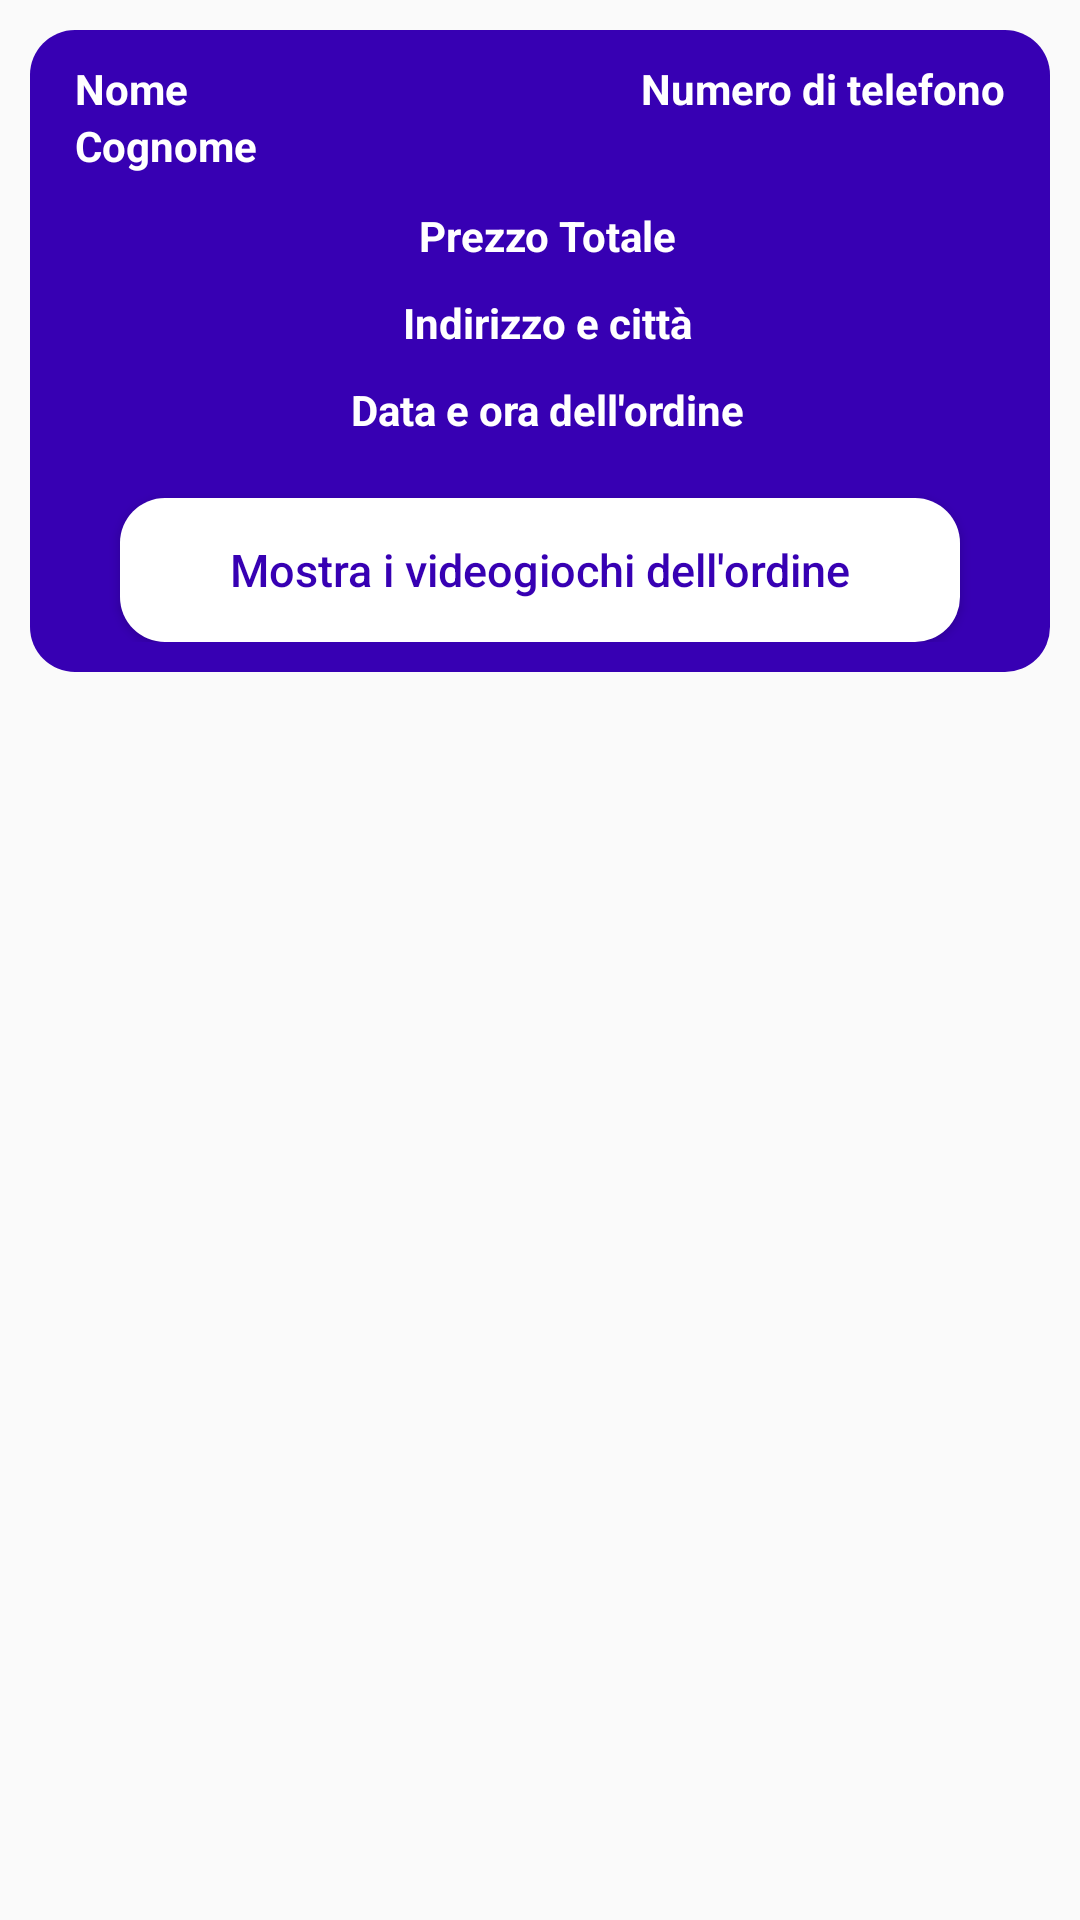

Produce the Android XML layout that renders to this screen, including the resource entries it uses.
<!-- AndroidManifest.xml: application theme Theme.JustPlay -->
<!-- res/layout/orders_layout.xml -->
<?xml version="1.0" encoding="utf-8"?>
<RelativeLayout xmlns:android="http://schemas.android.com/apk/res/android"
    android:layout_width="match_parent"
    android:layout_height="wrap_content">

    <RelativeLayout
        android:layout_width="match_parent"
        android:layout_height="wrap_content"
        android:padding="10dp"
        android:layout_margin="10dp"
        android:background="@drawable/buttons">

        <TextView
            android:id="@+id/order_user_name"
            android:layout_width="160dp"
            android:layout_height="wrap_content"
            android:text="Nome"
            android:textColor="@color/white"
            android:textSize="14dp"
            android:layout_marginLeft="5dp"
            android:textStyle="bold"/>

        <TextView
            android:id="@+id/order_user_surname"
            android:layout_width="160dp"
            android:layout_height="wrap_content"
            android:layout_below="@id/order_user_name"
            android:text="Cognome"
            android:textColor="@color/white"
            android:textSize="14dp"
            android:layout_marginLeft="5dp"
            android:textStyle="bold"/>

        <TextView
            android:id="@+id/order_phone_number"
            android:layout_width="160dp"
            android:layout_height="wrap_content"
            android:layout_alignParentEnd="true"
            android:text="Numero di telefono"
            android:textColor="@color/white"
            android:textSize="14dp"
            android:textAlignment="viewEnd"
            android:layout_marginLeft="5dp"
            android:layout_marginRight="5dp"
            android:textStyle="bold"/>

        <TextView
            android:id="@+id/order_total_price"
            android:layout_width="match_parent"
            android:layout_height="wrap_content"
            android:text="Prezzo Totale"
            android:textColor="@color/white"
            android:textSize="14dp"
            android:layout_marginLeft="5dp"
            android:textStyle="bold"
            android:layout_below="@id/order_phone_number"
            android:gravity="center"
            android:layout_marginTop="30dp"/>

        <TextView
            android:id="@+id/order_address_city"
            android:layout_width="match_parent"
            android:layout_height="wrap_content"
            android:text="Indirizzo e città"
            android:textColor="@color/white"
            android:textSize="14dp"
            android:layout_marginLeft="5dp"
            android:textStyle="bold"
            android:layout_below="@id/order_total_price"
            android:gravity="center"
            android:layout_marginTop="10dp"/>

        <TextView
            android:id="@+id/order_date_time"
            android:layout_width="match_parent"
            android:layout_height="wrap_content"
            android:text="Data e ora dell'ordine"
            android:textColor="@color/white"
            android:textSize="14dp"
            android:layout_marginLeft="5dp"
            android:textStyle="bold"
            android:layout_below="@id/order_address_city"
            android:gravity="center"
            android:layout_marginTop="10dp"/>

        <Button
            android:id="@+id/show_all_products"
            android:layout_width="match_parent"
            android:layout_height="wrap_content"
            android:layout_marginLeft="20dp"
            android:layout_marginRight="20dp"
            android:layout_marginTop="20dp"
            android:text="Mostra i videogiochi dell'ordine"
            android:textColor="@color/design_default_color_primary_dark"
            android:textSize="15dp"
            android:background="@drawable/buttons"
            android:backgroundTint="@color/white"
            android:textAllCaps="false"
            android:layout_below="@id/order_date_time"
            />

    </RelativeLayout>

</RelativeLayout>
<!-- resources referenced by this layout -->
<resources>
  <!-- drawable buttons (drawable) -->
  <?xml version="1.0" encoding="utf-8"?>
  <shape xmlns:android="http://schemas.android.com/apk/res/android">
  
      <solid
          android:color="@color/design_default_color_primary_dark">
  
      </solid>
  
      <corners
          android:radius="15dp">
  
      </corners>
  
  </shape>
  <style name="Theme.JustPlay" parent="Theme.Design.Light.NoActionBar">
          
          <item name="colorPrimary">@color/purple_500</item>
          <item name="colorPrimaryVariant">@color/purple_700</item>
          <item name="colorOnPrimary">@color/white</item>
          
          <item name="colorSecondary">@color/teal_200</item>
          <item name="colorSecondaryVariant">@color/teal_700</item>
          <item name="colorOnSecondary">@color/black</item>
          
          <item name="android:statusBarColor" tools:targetApi="l">?attr/colorPrimaryVariant</item>
          
      </style>
  <!-- not gathered from this repository: default colours our renderer supplied (Android Studio template values) -->
  <color name="purple_500">#FF6200EE</color>
  <color name="purple_700">#FF3700B3</color>
  <color name="teal_200">#FF03DAC5</color>
  <color name="teal_700">#FF018786</color>
  <color name="black">#FF000000</color>
  <color name="white">#FFFFFFFF</color>
</resources>
